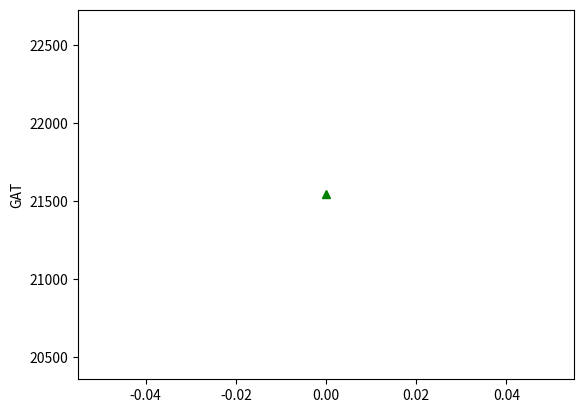

Reproduce this figure in Python.
# %%
from math import pi, sin, degrees
import math
# importing the required module
import matplotlib.pyplot as plt


def gatFnc(phi_degrees):
    omega = (2*pi)/86164.09


    print("Earth angular velocity: ", omega)
    # f_coriolisParameter -> earth local rotatiom -> f = 2*omega*sin(phi_degrees)
    #phi_degrees = pi/6  # 30degrees
    math.degrees(phi_degrees)
    f = 2*omega*sin(phi_degrees)
    math.degrees(f)
    print("f_coriolis parameter: ", f)  # we got a float
    print(type(f))
    dosTimesPi = 2*pi
    geostrophic_adjustmentTime = (0.25)*((dosTimesPi) / f)

    print("Geostrophic Adjustment Time: ", geostrophic_adjustmentTime)
    

    return geostrophic_adjustmentTime

plt.plot(gatFnc(pi/6), 'g^')
plt.ylabel("GAT")
plt.show()

# gatFnc(pi/6)
# gatFnc(7*pi/36)
# name = ['30deg']
# plt.title('Geostrophic Adjustment Time!')

# plt.plot(gatFnc(pi/6),name)
# plt.show()

# the histogram of the data
# n, bins, patches = plt.hist(x, 50, density=1, facecolor='g', alpha=0.75)


# plt.xlabel('Smarts')
# plt.ylabel('Probability')
# plt.title('Histogram of IQ')
# plt.text(60, .025, r'$\mu=100,\ \sigma=15$')
# plt.axis([40, 160, 0, 0.03])
# plt.grid(True)
# plt.show()

# %%
